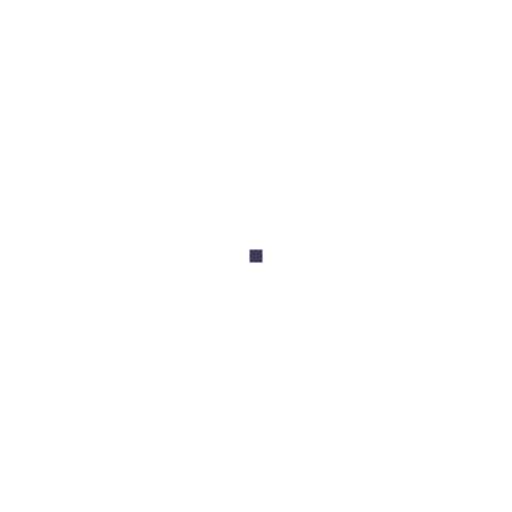
t = 0.00 s
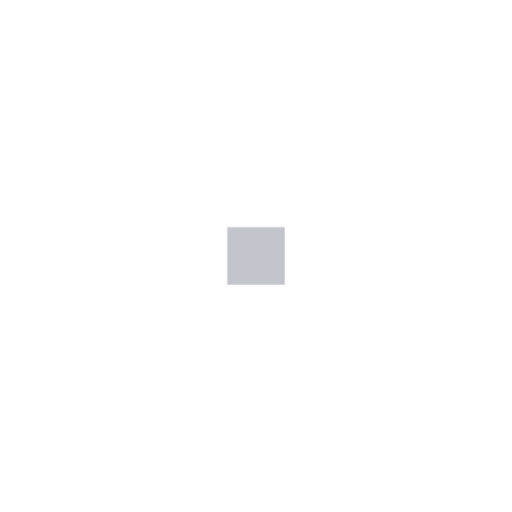
t = 0.30 s
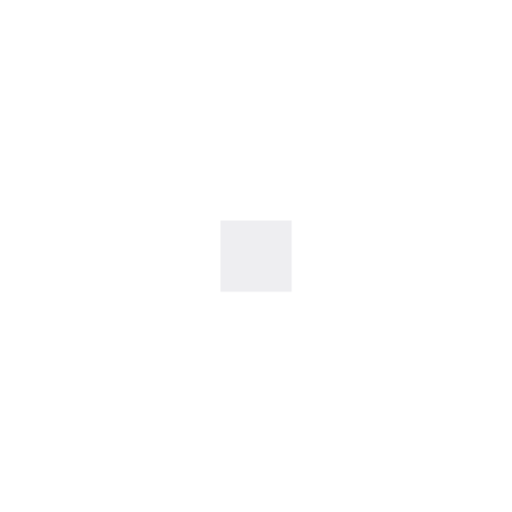
t = 0.60 s
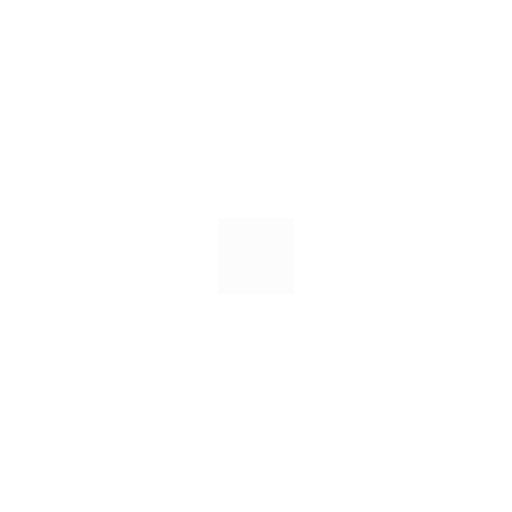
t = 0.90 s
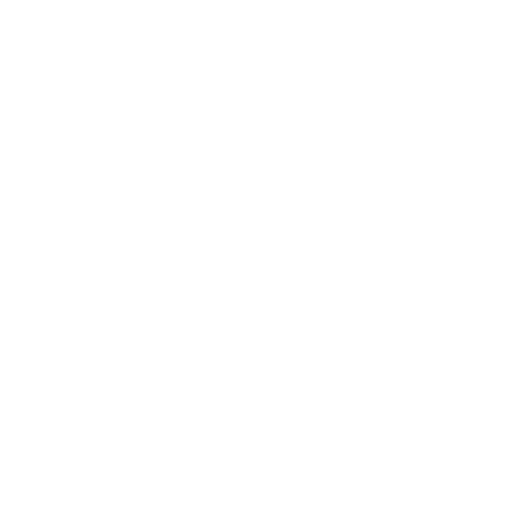
t = 1.20 s
t = 1.28 s: frame unchanged from t = 1.20 s, image omitted

The animated SVG that drew these frames (rendered in a browser with its animation timeline set to each time). Animation: 1 CSS @keyframes rule; one cycle of 1.50 s, repeats indefinitely.

<svg viewBox="0 0 24 24" xmlns="http://www.w3.org/2000/svg" width="24" height="24" fill="none"><style>@keyframes loader14{0%{transform:scale(.2);opacity:.8}80%{transform:scale(1.2);opacity:0}to{transform:scale(2.2);opacity:0}}</style><path fill="#0A0A30" d="M10.5 10.5h3v3h-3z" style="animation:loader14 1.5s cubic-bezier(.165,.84,.44,1) infinite both;transform-origin:center center"/></svg>
